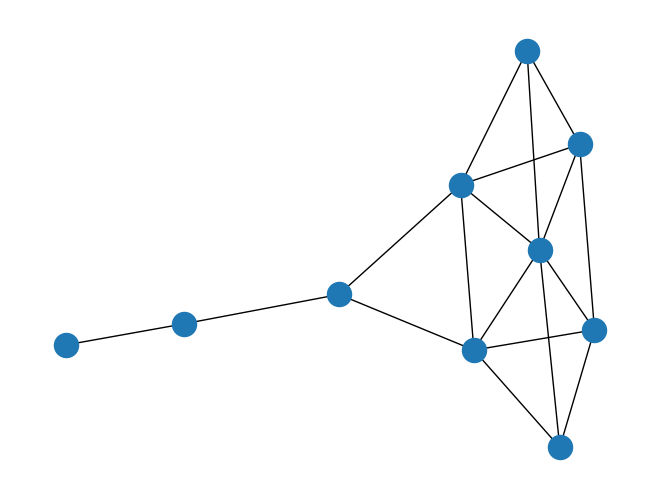

Here is the Python script that generated this plot:
#! python
"""
=====================
Krackhardt Centrality
=====================

Centrality measures of Krackhardt social network.
"""
# Author: Aric Hagberg (hagberg@lanl.gov)
# Date: 2005-05-12 14:33:11 -0600 (Thu, 12 May 2005)
# Revision: 998

#    Copyright (C) 2004-2018 by
#    Aric Hagberg <hagberg@lanl.gov>
#    Dan Schult <dschult@colgate.edu>
#    Pieter Swart <swart@lanl.gov>
#    All rights reserved.
#    BSD license.

import matplotlib.pyplot as plt
import networkx as nx

G = nx.krackhardt_kite_graph()

print("Betweenness")
b = nx.betweenness_centrality(G)
for v in G.nodes():
    print("%0.2d %5.3f" % (v, b[v]))

print("Degree centrality")
d = nx.degree_centrality(G)
for v in G.nodes():
    print("%0.2d %5.3f" % (v, d[v]))

print("Closeness centrality")
c = nx.closeness_centrality(G)
for v in G.nodes():
    print("%0.2d %5.3f" % (v, c[v]))

nx.draw(G)
plt.show()
